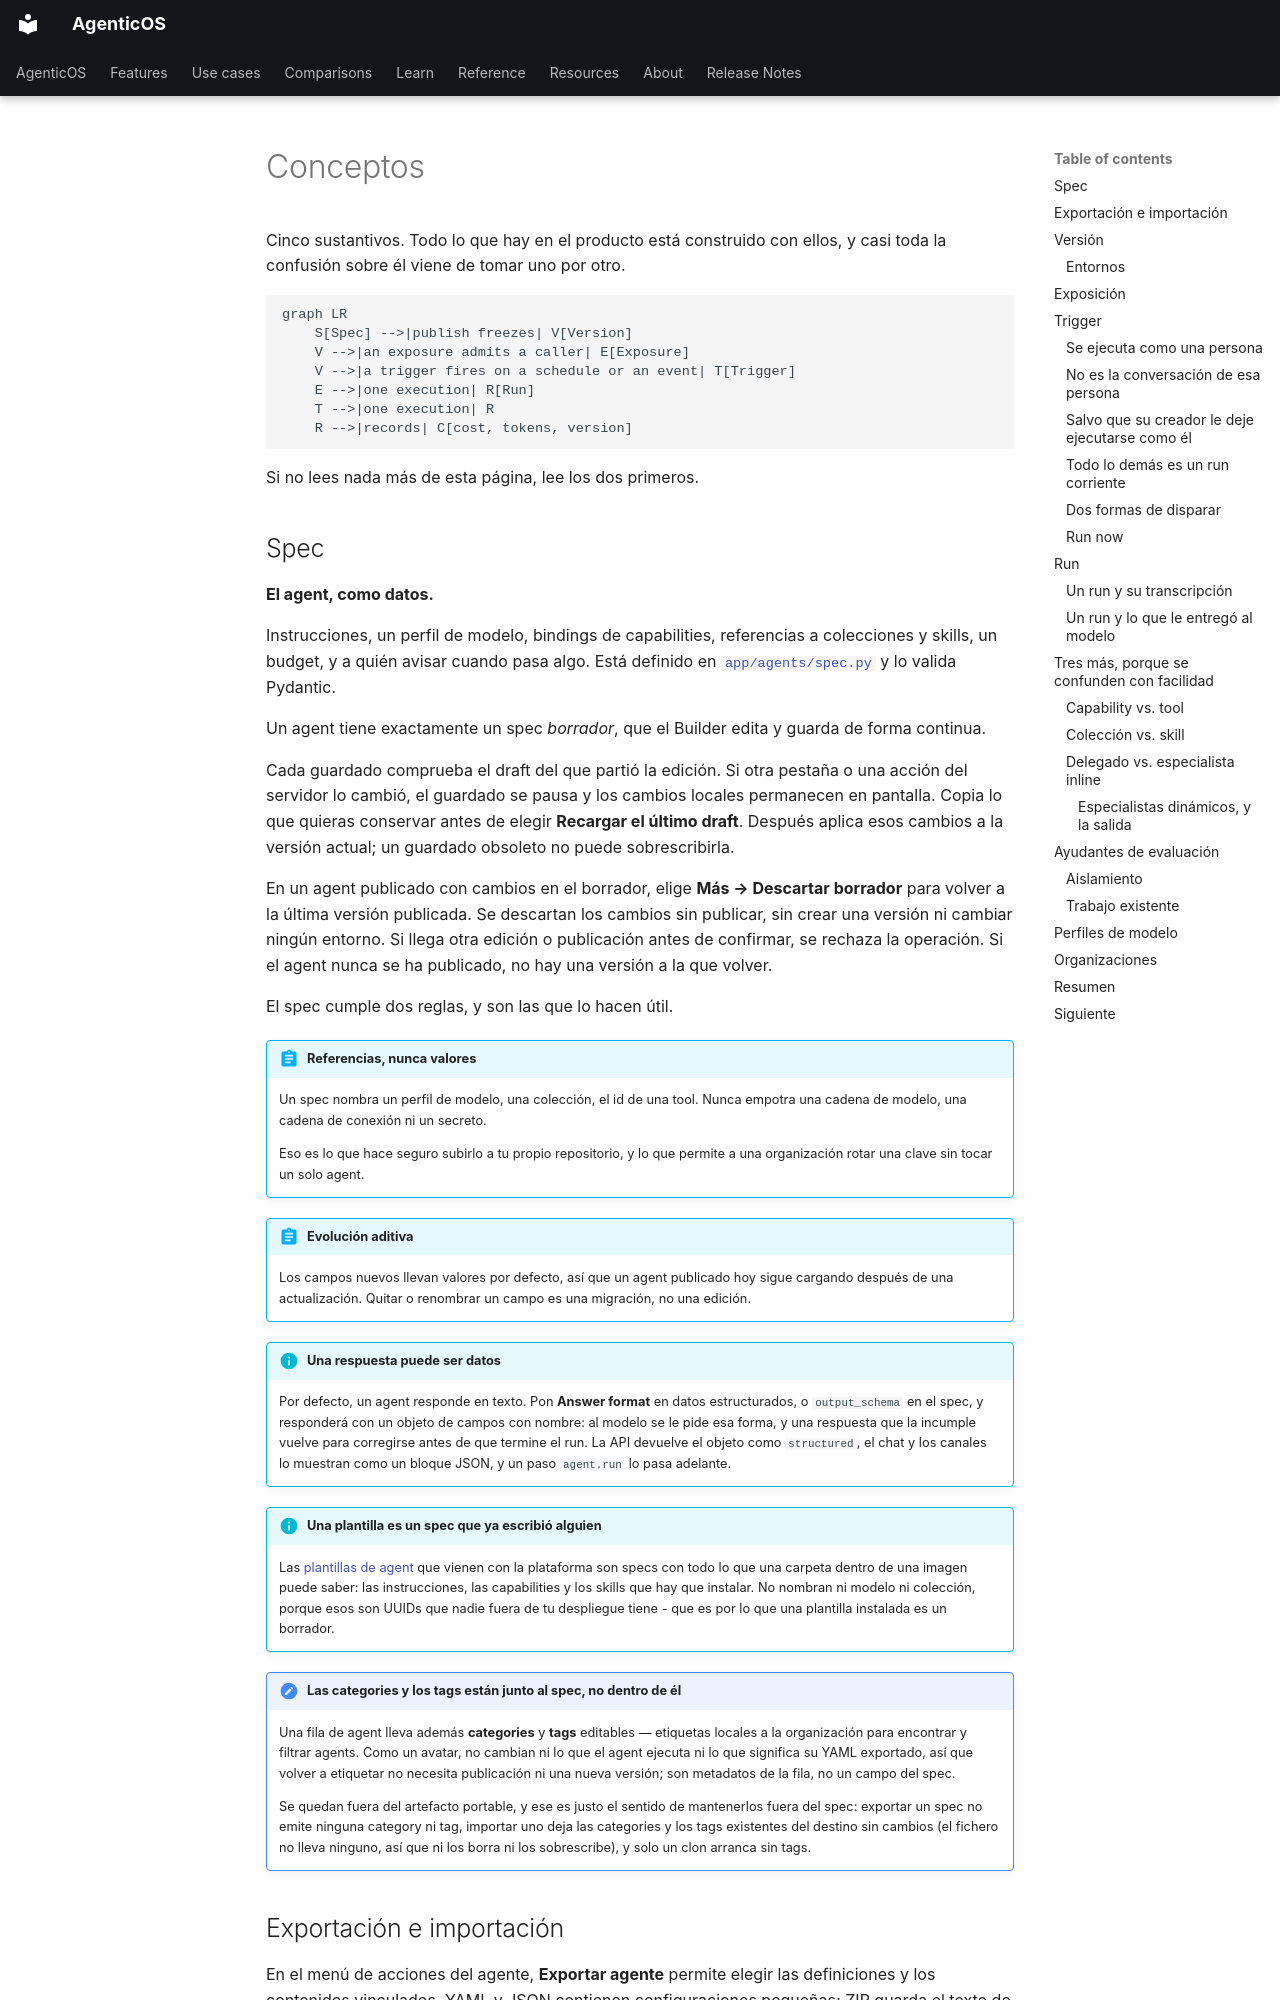

repository: vstorm-co/agenticos · page: concepts.es/index.html · generator: mkdocs

---
source_sha: "54da4f204aeb"
---

# Conceptos { #concepts }

Cinco sustantivos. Todo lo que hay en el producto está construido con ellos, y
casi toda la confusión sobre él viene de tomar uno por otro.

```mermaid
graph LR
    S[Spec] -->|publish freezes| V[Version]
    V -->|an exposure admits a caller| E[Exposure]
    V -->|a trigger fires on a schedule or an event| T[Trigger]
    E -->|one execution| R[Run]
    T -->|one execution| R
    R -->|records| C[cost, tokens, version]
```

Si no lees nada más de esta página, lee los dos primeros.

## Spec { #spec }

**El agent, como datos.**

Instrucciones, un perfil de modelo, bindings de capabilities, referencias a
colecciones y skills, un budget, y a quién avisar cuando pasa algo. Está definido
en [`app/agents/spec.py`](reference/spec.md) y lo valida Pydantic.

Un agent tiene exactamente un spec _borrador_, que el Builder edita y guarda de
forma continua.

Cada guardado comprueba el draft del que partió la edición. Si otra pestaña
o una acción del servidor lo cambió, el guardado se pausa y los cambios
locales permanecen en pantalla. Copia lo que quieras conservar antes de
elegir **Recargar el último draft**. Después aplica esos cambios a la versión
actual; un guardado obsoleto no puede sobrescribirla.

En un agent publicado con cambios en el borrador, elige **Más → Descartar
borrador** para volver a la última versión publicada. Se descartan los cambios
sin publicar, sin crear una versión ni cambiar ningún entorno. Si llega otra
edición o publicación antes de confirmar, se rechaza la operación. Si el agent
nunca se ha publicado, no hay una versión a la que volver.

El spec cumple dos reglas, y son las que lo hacen útil.

!!! abstract "Referencias, nunca valores"

    Un spec nombra un perfil de modelo, una colección, el id de una tool. Nunca
    empotra una cadena de modelo, una cadena de conexión ni un secreto.

    Eso es lo que hace seguro subirlo a tu propio repositorio, y lo que permite a
    una organización rotar una clave sin tocar un solo agent.

!!! abstract "Evolución aditiva"

    Los campos nuevos llevan valores por defecto, así que un agent publicado hoy
    sigue cargando después de una actualización. Quitar o renombrar un campo es
    una migración, no una edición.

!!! info "Una respuesta puede ser datos"

    Por defecto, un agent responde en texto. Pon **Answer format** en datos
    estructurados, o `output_schema` en el spec, y responderá con un objeto de
    campos con nombre: al modelo se le pide esa forma, y una respuesta que la
    incumple vuelve para corregirse antes de que termine el run. La API devuelve el
    objeto como `structured`, el chat y los canales lo muestran como un bloque
    JSON, y un paso `agent.run` lo pasa adelante.

!!! info "Una plantilla es un spec que ya escribió alguien"

    Las [plantillas de agent](first-agent.md#3-build-the-agent) que vienen con la
    plataforma son specs con todo lo que una carpeta dentro de una imagen puede
    saber: las instrucciones, las capabilities y los skills que hay que instalar.
    No nombran ni modelo ni colección, porque esos son UUIDs que nadie fuera de
    tu despliegue tiene - que es por lo que una plantilla instalada es un
    borrador.

!!! note "Las categories y los tags están junto al spec, no dentro de él"

    Una fila de agent lleva además **categories** y **tags** editables —
    etiquetas locales a la organización para encontrar y filtrar agents. Como un
    avatar, no cambian ni lo que el agent ejecuta ni lo que significa su YAML
    exportado, así que volver a etiquetar no necesita publicación ni una nueva
    versión; son metadatos de la fila, no un campo del spec.

    Se quedan fuera del artefacto portable, y ese es justo el sentido de
    mantenerlos fuera del spec: exportar un spec no emite ninguna category ni tag,
    importar uno deja las categories y los tags existentes del destino sin cambios
    (el fichero no lleva ninguno, así que ni los borra ni los sobrescribe), y solo
    un clon arranca sin tags.
